Run: headless pygame with SDL's dummy video driver; simulated clock (each Clock.tick advances the game by its frame time, no real sleeping); random seed 0; keys injected as events and as key.get_pressed() state; mouse plan: one left click at the window centre at the start of phase 2, then a move to the lower-right quarter at the start of phase 3; restart key R tapped at the start of phases 3 and 4.
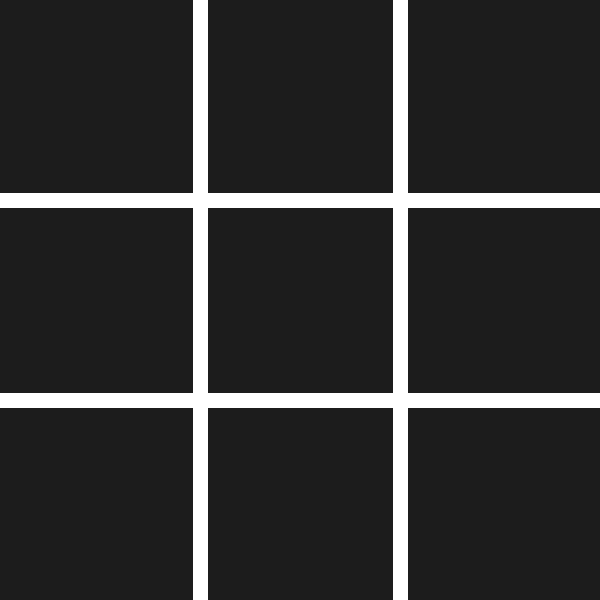
Frame 1 of 4 · flips 1–60 · no input
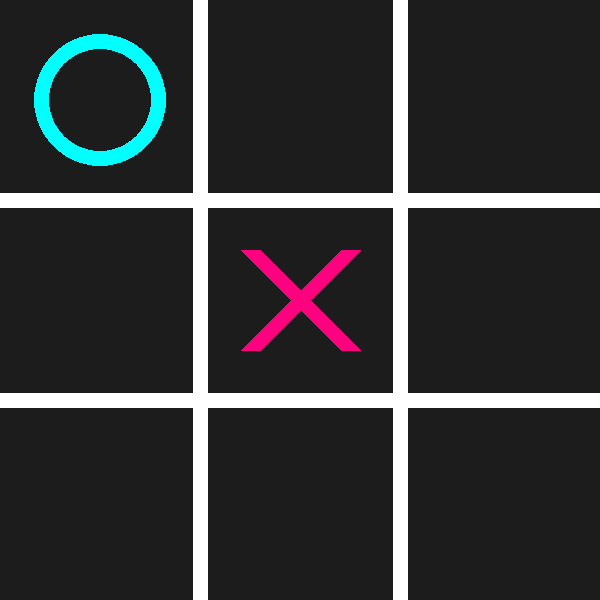
Frame 2 of 4 · flips 61–180 · clicked the window centre · tapped SPACE, RETURN · held RIGHT (→), D
Frame 3 of 4 · flips 181–300 · moved the mouse to the lower-right quarter · tapped R · held DOWN (↓), S · screen same as frame 1, image omitted
Frame 4 of 4 · flips 301–420 · tapped R · held LEFT (←), A, UP (↑), W · screen unchanged from frame 3, image omitted

The pygame program that drew these frames:

import pygame
import sys

# --- Pygame setup ---
pygame.init()
WIDTH = 600
ROWS = COLS = 3
SQSIZE = WIDTH // COLS
LINE_WIDTH = 15
CIRCLE_RADIUS = SQSIZE // 3
CIRCLE_WIDTH = 15
CROSS_WIDTH = 20
OFFSET = 50

# --- Colors ---
BG_COLOR = (28, 28, 28)
LINE_COLOR = (255, 255, 255)
CIRCLE_COLOR = (0, 255, 255)
CROSS_COLOR = (255, 0, 127)

# --- Initialize screen ---
screen = pygame.display.set_mode((WIDTH, WIDTH))
pygame.display.set_caption("Tic-Tac-Toe with AI")
screen.fill(BG_COLOR)

# --- Global variables ---
board = [["" for _ in range(COLS)] for _ in range(ROWS)]
game_over = False
human = "X"
ai = "O"

# --- Drawing functions ---
def draw_lines():
    for i in range(1, ROWS):
        pygame.draw.line(screen, LINE_COLOR, (0, i * SQSIZE), (WIDTH, i * SQSIZE), LINE_WIDTH)
        pygame.draw.line(screen, LINE_COLOR, (i * SQSIZE, 0), (i * SQSIZE, WIDTH), LINE_WIDTH)

def draw_figures():
    for row in range(ROWS):
        for col in range(COLS):
            if board[row][col] == "O":
                pygame.draw.circle(screen, CIRCLE_COLOR, (col * SQSIZE + SQSIZE // 2, row * SQSIZE + SQSIZE // 2), CIRCLE_RADIUS, CIRCLE_WIDTH)
            elif board[row][col] == "X":
                start = (col * SQSIZE + OFFSET, row * SQSIZE + OFFSET)
                end = (col * SQSIZE + SQSIZE - OFFSET, row * SQSIZE + SQSIZE - OFFSET)
                pygame.draw.line(screen, CROSS_COLOR, start, end, CROSS_WIDTH)
                start = (col * SQSIZE + OFFSET, row * SQSIZE + SQSIZE - OFFSET)
                end = (col * SQSIZE + SQSIZE - OFFSET, row * SQSIZE + OFFSET)
                pygame.draw.line(screen, CROSS_COLOR, start, end, CROSS_WIDTH)

# --- Game logic ---
def available_moves():
    return [(r, c) for r in range(ROWS) for c in range(COLS) if board[r][c] == ""]

def check_winner():
    # Rows, columns, diagonals
    for r in range(ROWS):
        if board[r][0] == board[r][1] == board[r][2] != "":
            return board[r][0]
    for c in range(COLS):
        if board[0][c] == board[1][c] == board[2][c] != "":
            return board[0][c]
    if board[0][0] == board[1][1] == board[2][2] != "":
        return board[0][0]
    if board[0][2] == board[1][1] == board[2][0] != "":
        return board[0][2]
    return None

def is_draw():
    return all(cell != "" for row in board for cell in row)

# --- Minimax Algorithm ---
def minimax(is_maximizing):
    winner = check_winner()
    if winner == ai:
        return 1, None
    elif winner == human:
        return -1, None
    elif is_draw():
        return 0, None

    if is_maximizing:
        max_eval = -float("inf")
        best_move = None
        for (r, c) in available_moves():
            board[r][c] = ai
            eval, _ = minimax(False)
            board[r][c] = ""
            if eval > max_eval:
                max_eval = eval
                best_move = (r, c)
        return max_eval, best_move
    else:
        min_eval = float("inf")
        best_move = None
        for (r, c) in available_moves():
            board[r][c] = human
            eval, _ = minimax(True)
            board[r][c] = ""
            if eval < min_eval:
                min_eval = eval
                best_move = (r, c)
        return min_eval, best_move

def ai_move():
    _, move = minimax(True)
    if move:
        board[move[0]][move[1]] = ai

def restart():
    global board, game_over
    board = [["" for _ in range(COLS)] for _ in range(ROWS)]
    game_over = False
    screen.fill(BG_COLOR)
    draw_lines()

# --- Initial draw ---
draw_lines()

# --- Main Loop ---
player_turn = True  # Human starts first
while True:
    for event in pygame.event.get():
        if event.type == pygame.QUIT:
            pygame.quit()
            sys.exit()

        if not game_over:
            if player_turn and event.type == pygame.MOUSEBUTTONDOWN:
                x, y = pygame.mouse.get_pos()
                row = y // SQSIZE
                col = x // SQSIZE
                if board[row][col] == "":
                    board[row][col] = human
                    winner = check_winner()
                    if winner or is_draw():
                        game_over = True
                    else:
                        player_turn = False

        if not player_turn and not game_over:
            ai_move()
            winner = check_winner()
            if winner or is_draw():
                game_over = True
            else:
                player_turn = True

        if event.type == pygame.KEYDOWN:
            if event.key == pygame.K_r:
                restart()
                player_turn = True

    draw_figures()
    pygame.display.update()
